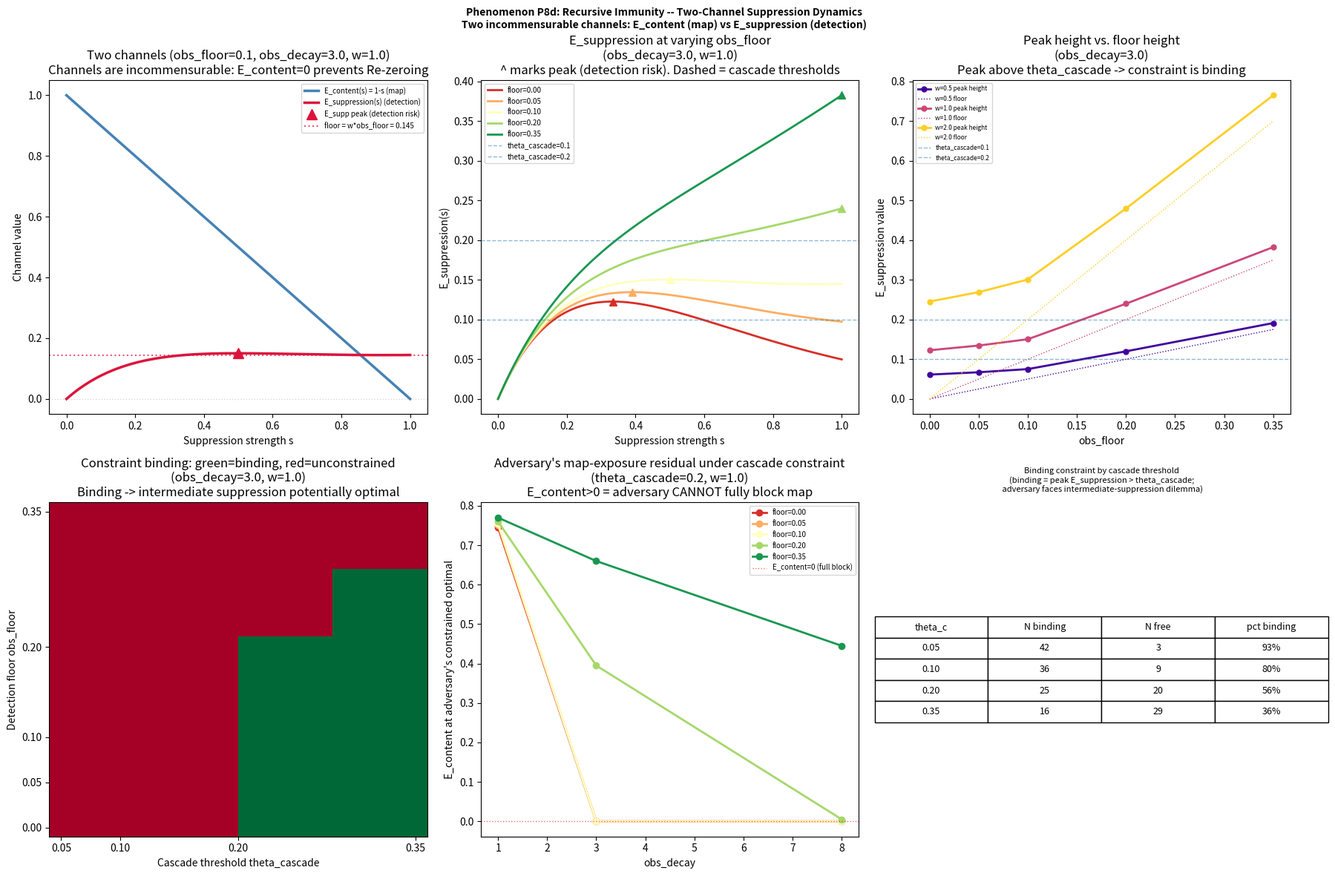

Here is the Python script that generated this plot:
"""Recursive Immunity -- Two-Channel Suppression Dynamics

Paper 8: The Suppressive and Emergent Phenomenon

Phenomenon P8d: An adversarial system attempts to suppress information
about the mechanism it uses to maintain control. The suppression attempt
operates on two INCOMMENSURABLE channels that must be tracked separately:

    E_content(s) = (1 - s)
        The fraction of the distribution channel not blocked. This is the
        population's direct exposure to P: the map of H. E_content > 0 is
        the NECESSARY PRECONDITION for the Re-zeroing Protocol. A population
        with E_content = 0 has no map -- it cannot navigate H regardless of
        what else it observes.

    E_suppression(s) = w * s * obs_prob(s)
        Observable suppression acts: evidence that adversarial system A exists
        and is actively controlling the information environment. E_suppression > 0
        enables detection of A but does NOT deliver the map. A population that
        observes suppression but never receives P knows a controller exists but
        lacks the H representation required for Re-zeroing.

These channels are INCOMMENSURABLE: a population with E_content=0 but
E_suppression>0 cannot Re-zero. These must not be summed into a single scalar
without obscuring the adversary's actual decision problem and the Re-zeroing
Protocol's actual preconditions.

The observation probability is a decreasing function of suppression strength
(V1+V2 operate on the observation channel as well as the distribution channel):

    obs_prob(s) = obs_floor + (1 - obs_floor) * exp(-obs_decay * s)

where obs_floor is the irreducible detection floor maintained by actors outside
the adversarial system's control (international institutions, distributed
archives, independent researchers, structural leakage).

KEY STRUCTURAL PROPERTIES:

    E_content(s): monotone decreasing. Adversary's E_content objective is
        trivially satisfied by s=1. No interior optimum.

    E_suppression(s): NON-MONOTONE. It rises with s at first (more suppression
        acts visible before obs_prob degrades), then decays toward w*obs_floor
        as V1+V2 control the observation channel at high s. This peak
        represents a detection risk the adversary cannot avoid in transit.

    Cascade threshold theta_cascade: E_suppression(s) crossing theta_cascade
        (the level at which observable suppression alone triggers the Re-zeroing
        cascade without requiring the map) is the adversary's binding constraint
        (Paper 8, SS4 and SS11 Q5). If E_suppression's PEAK exceeds theta_cascade,
        the adversary faces a genuine dilemma: the path to E_content=0 passes
        through a detection risk the adversary cannot short-circuit. Intermediate
        suppression may be preferable to maximal suppression.

    Floor constraint: E_suppression(s=1) = w * obs_floor. As long as
        obs_floor > 0 the adversary cannot drive E_suppression to zero at
        maximal suppression. The adversary's second-order response: apply V3
        (Storm Normalization) to the observation channel, normalizing suppression
        acts as routine administrative restriction, driving obs_floor -> 0.

Recovers the U-shape result from SS11 Q5: intermediate suppression can be
adversarially optimal when E_suppression's peak exceeds theta_cascade, because
the adversary must choose between E_content > 0 (partial suppression, safe) and
E_content = 0 (maximal suppression, but cascade-triggering in transit).
"""

from __future__ import annotations

import math
import numpy as np
from dataclasses import dataclass, field
from typing import Any, Dict, List, Optional, Tuple

# -- Metadata -----------------------------------------------------------------

PAPER = 8
PAPER_TITLE = "The Suppressive and Emergent Phenomenon"
LAB_TITLE = "Phenomenon P8d: Recursive Immunity -- Two-Channel Suppression Dynamics"

THESIS = (
    "The adversary's suppression attempt operates on two incommensurable channels: "
    "E_content (direct map exposure, necessary for Re-zeroing) and E_suppression "
    "(observable suppression acts, evidence A exists but not the map). "
    "E_content is trivially minimized at s=1. E_suppression is non-monotone: "
    "it peaks at intermediate s before decaying toward the irreducible floor "
    "w*obs_floor. When the E_suppression peak exceeds the cascade threshold "
    "theta_cascade, the adversary faces a genuine dilemma -- the path to E_content=0 "
    "traverses a detection risk it cannot avoid, recovering the U-shape intuition "
    "in the correct channel. The floor remains the binding constraint: obs_floor > 0 "
    "prevents E_suppression from reaching zero at any suppression level."
)


def describe() -> Dict[str, Any]:
    return dict(
        paper=PAPER,
        paper_title=PAPER_TITLE,
        lab_title=LAB_TITLE,
        thesis=THESIS,
    )


# -- Core model ---------------------------------------------------------------

def obs_prob(s: float, obs_floor: float, obs_decay: float) -> float:
    """Observation probability as a function of suppression strength.

    V1+V2 reduce it, but cannot suppress below obs_floor.

    Args:
        s: Suppression strength in [0, 1]
        obs_floor: Irreducible detection floor (whistleblowers, structural leakage)
        obs_decay: Rate at which observation probability decreases under suppression
    """
    return obs_floor + (1.0 - obs_floor) * math.exp(-obs_decay * s)


def e_content(s: float) -> float:
    """Direct map exposure channel: fraction of P reaching the population.

    Necessary precondition for Re-zeroing Protocol. Monotone decreasing.
    Adversary trivially minimizes by s -> 1.
    """
    return 1.0 - s


def e_suppression(s: float, obs_floor: float, obs_decay: float, w: float = 1.0) -> float:
    """Observable-suppression-acts channel.

    Evidence that A exists. Does NOT deliver the map. Non-monotone:
    rises initially (more acts visible), peaks, then decays toward w*obs_floor
    as V1+V2 degrade the observation channel at high s.

    Args:
        s: Suppression strength in [0, 1]
        obs_floor: Irreducible floor
        obs_decay: Rate of obs_prob decrease
        w: Reach/credibility of suppression-evidence channel relative to
           direct distribution channel. Higher w -> higher cascade risk.
    """
    return w * s * obs_prob(s, obs_floor, obs_decay)


def find_suppression_peak(
    obs_floor: float,
    obs_decay: float,
    w: float = 1.0,
    resolution: int = 1000,
) -> Tuple[float, float]:
    """Find the s at which E_suppression is maximal (detection risk peak).

    Returns (s_peak, E_suppression_at_peak).
    The adversary must traverse past this point to reach s=1 (total suppression).
    """
    s_values = [i / resolution for i in range(resolution + 1)]
    e_values = [e_suppression(s, obs_floor, obs_decay, w) for s in s_values]
    max_idx = max(range(len(e_values)), key=lambda i: e_values[i])
    return s_values[max_idx], e_values[max_idx]


def adversary_constrained_optimal(
    obs_floor: float,
    obs_decay: float,
    w: float = 1.0,
    theta_cascade: float = 0.2,
    resolution: int = 1000,
) -> Dict[str, Any]:
    """Find adversary's optimal strategy under the cascade threshold constraint.

    The adversary wants to minimize E_content (always: push s -> 1) but faces
    the constraint that E_suppression(s) must not exceed theta_cascade (the level
    at which observable suppression alone can trigger Re-zeroing without the map).

    If E_suppression never exceeds theta_cascade: optimal is s=1, E_content=0.
    If E_suppression exceeds theta_cascade: adversary must choose between:
      (a) Stop before peak -- partial suppression, E_content > 0, safe
      (b) Maximize suppression -- E_content=0 but cascade risk in transit

    Args:
        theta_cascade: E_suppression threshold above which cascade can trigger
    """
    s_values = [i / resolution for i in range(resolution + 1)]
    e_supp_values = [e_suppression(s, obs_floor, obs_decay, w) for s in s_values]
    e_cont_values = [e_content(s) for s in s_values]

    peak_s, peak_e_supp = find_suppression_peak(obs_floor, obs_decay, w, resolution)
    floor_e_supp = e_suppression(1.0, obs_floor, obs_decay, w)

    constraint_binding = peak_e_supp > theta_cascade

    if not constraint_binding:
        # E_suppression never exceeds threshold -- adversary goes to s=1 safely
        return dict(
            s_optimal=1.0,
            e_content_at_optimal=0.0,
            e_suppression_at_optimal=floor_e_supp,
            constraint_binding=False,
            peak_s=round(peak_s, 4),
            peak_e_suppression=round(peak_e_supp, 6),
            floor_e_suppression=round(floor_e_supp, 6),
            strategy="maximal_unconstrained",
        )

    # Constraint binds: find highest s where E_suppression < theta_cascade
    # (i.e., before the peak exceeds threshold)
    safe_s = 0.0
    for i, s in enumerate(s_values):
        if e_supp_values[i] < theta_cascade:
            safe_s = s
        else:
            break  # once we exceed threshold, stop

    return dict(
        s_optimal=round(safe_s, 4),
        e_content_at_optimal=round(e_content(safe_s), 6),
        e_suppression_at_optimal=round(e_suppression(safe_s, obs_floor, obs_decay, w), 6),
        constraint_binding=True,
        peak_s=round(peak_s, 4),
        peak_e_suppression=round(peak_e_supp, 6),
        floor_e_suppression=round(floor_e_supp, 6),
        strategy="constrained_partial",  # intermediate suppression, cascade-safe
    )


# -- Simulation ---------------------------------------------------------------

def run(
    *,
    obs_floor_values: Optional[List[float]] = None,
    obs_decay_values: Optional[List[float]] = None,
    w_values: Optional[List[float]] = None,
    theta_cascade_values: Optional[List[float]] = None,
    resolution: int = 200,
) -> Dict[str, Any]:
    """Sweep parameter space. Track E_content and E_suppression separately.

    For each combination of (obs_floor, obs_decay, w):
    - E_content curve: trivially 1-s
    - E_suppression curve: non-monotone, peaks, then decays to floor
    - E_suppression peak (s_peak, peak height)
    - E_suppression floor at s=1: w * obs_floor (irreducible)
    - For each theta_cascade: adversary's constrained optimal strategy

    Returns dict with curves, peak analysis, cascade threshold analysis.
    """
    if obs_floor_values is None:
        obs_floor_values = [0.0, 0.05, 0.10, 0.20, 0.35]
    if obs_decay_values is None:
        obs_decay_values = [1.0, 3.0, 8.0]
    if w_values is None:
        w_values = [0.5, 1.0, 2.0]
    if theta_cascade_values is None:
        theta_cascade_values = [0.05, 0.10, 0.20, 0.35]

    s_grid = [i / resolution for i in range(resolution + 1)]

    curves: List[Dict] = []
    peak_map: List[Dict] = []
    cascade_analysis: List[Dict] = []

    for obs_floor in obs_floor_values:
        for obs_decay in obs_decay_values:
            for w in w_values:
                # Full separate curves
                e_cont_curve = [round(e_content(s), 6) for s in s_grid]
                e_supp_curve = [round(e_suppression(s, obs_floor, obs_decay, w), 6) for s in s_grid]
                obs_curve = [round(obs_prob(s, obs_floor, obs_decay), 6) for s in s_grid]

                curves.append(dict(
                    obs_floor=round(obs_floor, 4),
                    obs_decay=round(obs_decay, 4),
                    w=round(w, 4),
                    s_grid=s_grid,
                    e_content_curve=e_cont_curve,
                    e_suppression_curve=e_supp_curve,
                    obs_curve=obs_curve,
                ))

                # Peak and floor
                peak_s, peak_e_supp = find_suppression_peak(obs_floor, obs_decay, w, resolution)
                floor_e_supp = e_suppression(1.0, obs_floor, obs_decay, w)

                peak_map.append(dict(
                    obs_floor=round(obs_floor, 4),
                    obs_decay=round(obs_decay, 4),
                    w=round(w, 4),
                    peak_s=round(peak_s, 4),
                    peak_e_suppression=round(peak_e_supp, 6),
                    floor_e_suppression=round(floor_e_supp, 6),
                    # How much higher is the peak than the floor?
                    peak_excess=round(peak_e_supp - floor_e_supp, 6),
                ))

                # Cascade threshold analysis
                for theta in theta_cascade_values:
                    opt = adversary_constrained_optimal(
                        obs_floor, obs_decay, w,
                        theta_cascade=theta,
                        resolution=resolution,
                    )
                    cascade_analysis.append(dict(
                        obs_floor=round(obs_floor, 4),
                        obs_decay=round(obs_decay, 4),
                        w=round(w, 4),
                        theta_cascade=round(theta, 4),
                        **opt,
                    ))

    # Summary: for each theta_cascade, how many configs face a binding constraint?
    summary_by_theta: Dict[float, Dict] = {}
    for theta in theta_cascade_values:
        rows = [r for r in cascade_analysis if r["theta_cascade"] == round(theta, 4)]
        n_binding = sum(1 for r in rows if r["constraint_binding"])
        n_total = len(rows)
        summary_by_theta[theta] = dict(
            theta_cascade=theta,
            n_configurations=n_total,
            n_constraint_binding=n_binding,
            n_unconstrained=n_total - n_binding,
            pct_binding=round(n_binding / n_total, 3) if n_total else 0.0,
        )

    return dict(
        curves=curves,
        peak_map=peak_map,
        cascade_analysis=cascade_analysis,
        params=dict(
            obs_floor_values=obs_floor_values,
            obs_decay_values=obs_decay_values,
            w_values=w_values,
            theta_cascade_values=theta_cascade_values,
            resolution=resolution,
        ),
        summary_by_theta=summary_by_theta,
        summary=dict(
            n_configurations=len(peak_map),
            finding=(
                "E_content is trivially minimized at s=1 (no interior optimum). "
                "E_suppression is non-monotone: it peaks at intermediate s before "
                "decaying toward w*obs_floor. When the peak exceeds the cascade "
                "threshold theta_cascade, the adversary's path to s=1 traverses "
                "a detection risk it cannot avoid -- recovering the U-shape result "
                "in the correct channel. The floor w*obs_floor is the binding limit: "
                "obs_floor > 0 prevents E_suppression from reaching zero even at "
                "maximal suppression."
            ),
        ),
    )


# -- Plotting -----------------------------------------------------------------

def plot(results=None, **kw):
    import matplotlib.pyplot as plt
    import matplotlib.cm as cm

    if results is None:
        results = run(**kw)

    curves = results["curves"]
    peak_map = results["peak_map"]
    cascade_analysis = results["cascade_analysis"]
    params = results["params"]
    w_values = params["w_values"]
    obs_decay_values = params["obs_decay_values"]
    obs_floor_values = params["obs_floor_values"]
    theta_cascade_values = params["theta_cascade_values"]

    fig = plt.figure(figsize=(18, 12))
    fig.suptitle(LAB_TITLE + "\nTwo incommensurable channels: E_content (map) vs E_suppression (detection)",
                 fontsize=10, fontweight="bold")

    target_decay = obs_decay_values[len(obs_decay_values) // 2]
    target_w = w_values[len(w_values) // 2]
    target_floor = 0.10

    color_floor = cm.RdYlGn(np.linspace(0.1, 0.9, len(obs_floor_values)))
    color_w = cm.plasma(np.linspace(0.1, 0.9, len(w_values)))
    color_decay = cm.viridis(np.linspace(0.1, 0.9, len(obs_decay_values)))

    # -- (top-left) E_content vs E_suppression split, fixed params ----------
    ax1 = fig.add_subplot(2, 3, 1)
    # Show one representative config clearly
    c_rep = [cr for cr in curves
             if cr["obs_floor"] == round(target_floor, 4)
             and cr["obs_decay"] == round(target_decay, 4)
             and cr["w"] == round(target_w, 4)]
    if c_rep:
        c = c_rep[0]
        ax1.plot(c["s_grid"], c["e_content_curve"],
                 color="steelblue", linewidth=2.5, label="E_content(s) = 1-s (map)")
        ax1.plot(c["s_grid"], c["e_suppression_curve"],
                 color="crimson", linewidth=2.5, label="E_suppression(s) (detection)")
        # Mark peak of E_suppression
        pm = [p for p in peak_map
              if p["obs_floor"] == round(target_floor, 4)
              and p["obs_decay"] == round(target_decay, 4)
              and p["w"] == round(target_w, 4)]
        if pm:
            ax1.plot(pm[0]["peak_s"], pm[0]["peak_e_suppression"],
                     "^", color="crimson", markersize=10, label="E_supp peak (detection risk)")
            ax1.axhline(pm[0]["floor_e_suppression"], color="crimson",
                        linestyle=":", linewidth=1.5, alpha=0.7,
                        label=f"floor = w*obs_floor = {pm[0]['floor_e_suppression']:.3f}")
        ax1.axhline(0, color="grey", linestyle=":", linewidth=1, alpha=0.3)
    ax1.set(xlabel="Suppression strength s", ylabel="Channel value",
            title=f"Two channels (obs_floor={target_floor}, obs_decay={target_decay}, w={target_w})\n"
                  f"Channels are incommensurable: E_content=0 prevents Re-zeroing")
    ax1.legend(fontsize=7)

    # -- (top-center) E_suppression at varying obs_floor --------------------
    ax2 = fig.add_subplot(2, 3, 2)
    for i, obs_floor in enumerate(obs_floor_values):
        c = [cr for cr in curves
             if cr["obs_floor"] == round(obs_floor, 4)
             and cr["obs_decay"] == round(target_decay, 4)
             and cr["w"] == round(target_w, 4)]
        if not c:
            continue
        ax2.plot(c[0]["s_grid"], c[0]["e_suppression_curve"],
                 color=color_floor[i], linewidth=2,
                 label=f"floor={obs_floor:.2f}")
        pm = [p for p in peak_map
              if p["obs_floor"] == round(obs_floor, 4)
              and p["obs_decay"] == round(target_decay, 4)
              and p["w"] == round(target_w, 4)]
        if pm:
            ax2.plot(pm[0]["peak_s"], pm[0]["peak_e_suppression"],
                     "^", color=color_floor[i], markersize=7)
    # Show example cascade thresholds
    for theta in [0.10, 0.20]:
        ax2.axhline(theta, linestyle="--", linewidth=1, alpha=0.5,
                    label=f"theta_cascade={theta}")
    ax2.set(xlabel="Suppression strength s", ylabel="E_suppression(s)",
            title=f"E_suppression at varying obs_floor\n"
                  f"(obs_decay={target_decay}, w={target_w})\n"
                  f"^ marks peak (detection risk). Dashed = cascade thresholds")
    ax2.legend(fontsize=7)

    # -- (top-right) E_suppression peak vs obs_floor, varying w ------------
    ax3 = fig.add_subplot(2, 3, 3)
    for i, w in enumerate(w_values):
        floor_scan = sorted(set(p["obs_floor"] for p in peak_map))
        peaks = []
        floors_plot = []
        for f in floor_scan:
            pm = [p for p in peak_map
                  if p["obs_floor"] == f
                  and p["obs_decay"] == round(target_decay, 4)
                  and p["w"] == round(w, 4)]
            if pm:
                peaks.append(pm[0]["peak_e_suppression"])
                floors_plot.append(f)
        ax3.plot(floors_plot, peaks, color=color_w[i], linewidth=2,
                 marker="o", markersize=5,
                 label=f"w={w} peak height")
        # Also plot floor line
        ax3.plot(floors_plot, [w * f for f in floors_plot],
                 color=color_w[i], linewidth=1, linestyle=":",
                 label=f"w={w} floor")
    for theta in [0.10, 0.20]:
        ax3.axhline(theta, linestyle="--", linewidth=1, alpha=0.5,
                    label=f"theta_cascade={theta}")
    ax3.set(xlabel="obs_floor", ylabel="E_suppression value",
            title=f"Peak height vs. floor height\n"
                  f"(obs_decay={target_decay})\n"
                  f"Peak above theta_cascade -> constraint is binding")
    ax3.legend(fontsize=6)

    # -- (bottom-left) Cascade threshold phase: binding vs unconstrained ----
    ax4 = fig.add_subplot(2, 3, 4)
    # For target_decay and target_w, show binding/not over (obs_floor, theta_cascade)
    theta_arr = sorted(set(r["theta_cascade"] for r in cascade_analysis))
    floor_arr = sorted(set(r["obs_floor"] for r in cascade_analysis))
    Z = np.zeros((len(floor_arr), len(theta_arr)))
    for i, f in enumerate(floor_arr):
        for j, theta in enumerate(theta_arr):
            matches = [r for r in cascade_analysis
                       if r["obs_floor"] == f
                       and r["theta_cascade"] == round(theta, 4)
                       and r["obs_decay"] == round(target_decay, 4)
                       and r["w"] == round(target_w, 4)]
            if matches:
                Z[i, j] = 1.0 if matches[0]["constraint_binding"] else 0.0
    ax4.imshow(Z, origin="lower", aspect="auto", cmap="RdYlGn_r",
               vmin=0, vmax=1,
               extent=[min(theta_arr) - 0.01, max(theta_arr) + 0.01,
                       min(floor_arr) - 0.01, max(floor_arr) + 0.01])
    ax4.set(xlabel="Cascade threshold theta_cascade",
            ylabel="Detection floor obs_floor",
            title=f"Constraint binding: green=binding, red=unconstrained\n"
                  f"(obs_decay={target_decay}, w={target_w})\n"
                  f"Binding -> intermediate suppression potentially optimal")
    ax4.set_xticks([round(t, 2) for t in theta_arr])
    ax4.set_yticks([round(f, 2) for f in floor_arr])

    # -- (bottom-center) Adversary's E_content loss under constraint --------
    ax5 = fig.add_subplot(2, 3, 5)
    theta_mid = theta_cascade_values[len(theta_cascade_values) // 2]
    color_floor2 = cm.RdYlGn(np.linspace(0.1, 0.9, len(obs_floor_values)))
    for i, obs_floor in enumerate(obs_floor_values):
        rows = [r for r in cascade_analysis
                if r["obs_floor"] == round(obs_floor, 4)
                and r["theta_cascade"] == round(theta_mid, 4)
                and r["w"] == round(target_w, 4)]
        if not rows:
            continue
        # Plot E_content_at_optimal vs obs_decay
        decays_sorted = sorted(rows, key=lambda x: x["obs_decay"])
        dec_vals = [r["obs_decay"] for r in decays_sorted]
        ec_vals = [r["e_content_at_optimal"] for r in decays_sorted]
        ax5.plot(dec_vals, ec_vals, color=color_floor2[i], linewidth=2,
                 marker="o", markersize=6,
                 label=f"floor={obs_floor:.2f}")
    ax5.axhline(0, color="red", linestyle=":", linewidth=1, alpha=0.6,
                label="E_content=0 (full block)")
    ax5.set(xlabel="obs_decay", ylabel="E_content at adversary's constrained optimal",
            title=f"Adversary's map-exposure residual under cascade constraint\n"
                  f"(theta_cascade={theta_mid}, w={target_w})\n"
                  f"E_content>0 = adversary CANNOT fully block map")
    ax5.legend(fontsize=7)

    # -- (bottom-right) Summary table (theta_cascade = mid) ------------------
    ax6 = fig.add_subplot(2, 3, 6)
    ax6.axis("off")
    summary_by_theta = results["summary_by_theta"]
    table_data = [["theta_c", "N binding", "N free", "pct binding"]]
    for theta in theta_cascade_values:
        row = summary_by_theta.get(theta, {})
        table_data.append([
            f"{theta:.2f}",
            str(row.get("n_constraint_binding", "?")),
            str(row.get("n_unconstrained", "?")),
            f"{row.get('pct_binding', 0)*100:.0f}%",
        ])
    tbl = ax6.table(cellText=table_data[1:], colLabels=table_data[0],
                    loc="center", cellLoc="center")
    tbl.auto_set_font_size(False)
    tbl.set_fontsize(9)
    tbl.scale(1.2, 1.6)
    ax6.set_title(
        "Binding constraint by cascade threshold\n"
        "(binding = peak E_suppression > theta_cascade;\n"
        " adversary faces intermediate-suppression dilemma)",
        fontsize=8, pad=10,
    )

    fig.tight_layout()
    return fig


# -- Entry point --------------------------------------------------------------

if __name__ == "__main__":
    import matplotlib
    matplotlib.use("Agg")
    import matplotlib.pyplot as plt
    import json

    results = run()
    summary = results["summary"]
    summary_by_theta = results["summary_by_theta"]

    print(f"\n{'='*60}")
    print(f"  {LAB_TITLE}")
    print(f"{'='*60}\n")
    print(f"Configurations tested:  {summary['n_configurations']}")
    print()
    print("E_content channel: trivially maximized at s=0, minimized at s=1.")
    print("No interior optimum. Adversary's primary objective always s=1.\n")

    print("E_suppression peak analysis (obs_decay=3.0, w=1.0):")
    print(f"  {'obs_floor':>10}  {'peak_s':>8}  {'peak_E_supp':>12}  {'floor_E_supp':>13}")
    for p in results["peak_map"]:
        if abs(p["obs_decay"] - 3.0) < 0.01 and abs(p["w"] - 1.0) < 0.01:
            print(f"  {p['obs_floor']:>10.2f}  {p['peak_s']:>8.3f}  "
                  f"{p['peak_e_suppression']:>12.4f}  {p['floor_e_suppression']:>13.4f}")

    print()
    print("Cascade threshold analysis (configs where constraint is BINDING):")
    for theta, row in sorted(summary_by_theta.items()):
        print(f"  theta_cascade={theta:.2f}: "
              f"{row['n_constraint_binding']}/{row['n_configurations']} binding "
              f"({row['pct_binding']*100:.0f}%)")

    print()
    print("Finding:")
    print(f"  {summary['finding']}")

    outfile = "_p8d_test.png"
    plot(results)
    plt.savefig(outfile, dpi=80, bbox_inches="tight")
    print(f"\nPASS - plot saved to {outfile}")
